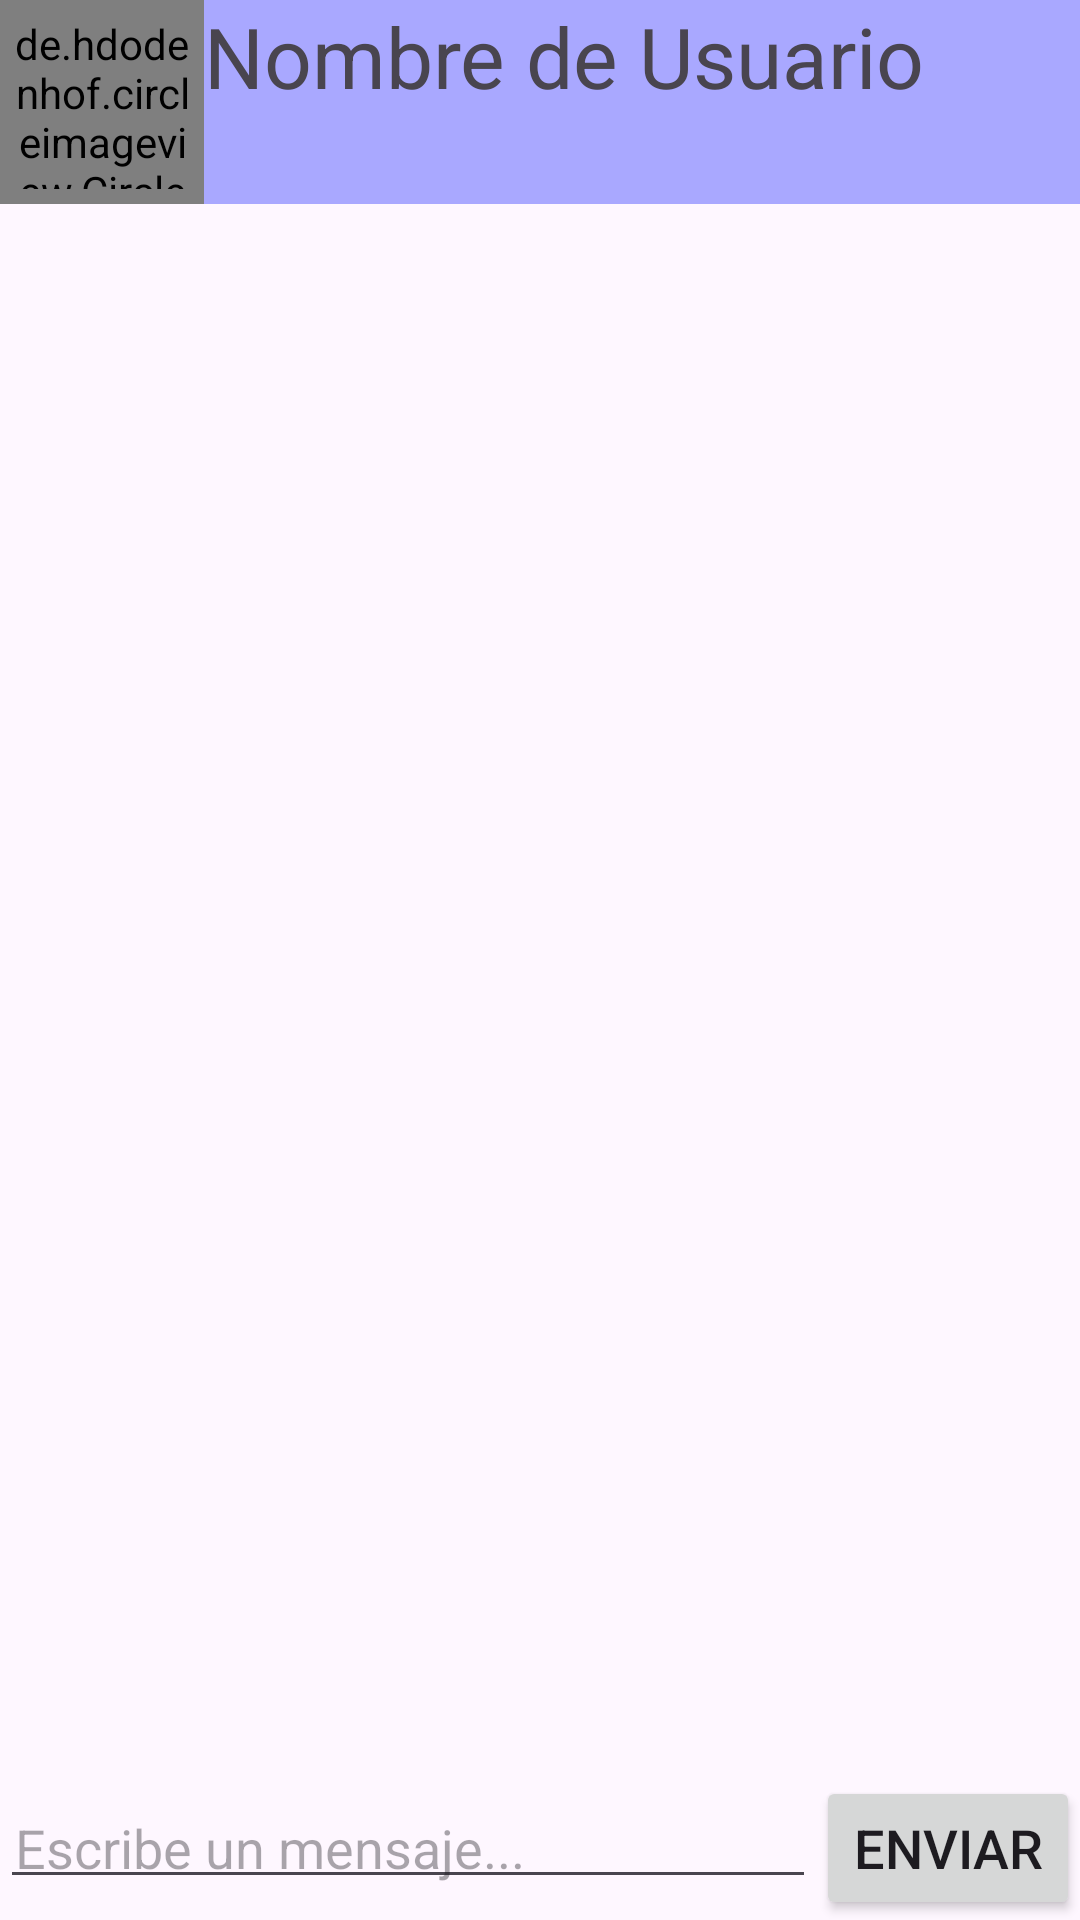

Android layout source for this screen:
<!-- AndroidManifest.xml: application theme Theme.PetHome -->
<!-- res/layout/fragment_chat.xml -->
<?xml version="1.0" encoding="utf-8"?>
<LinearLayout xmlns:android="http://schemas.android.com/apk/res/android"
    xmlns:app="http://schemas.android.com/apk/res-auto"
    xmlns:tools="http://schemas.android.com/tools"
    android:layout_width="match_parent"
    android:layout_height="match_parent"
    android:orientation="vertical"
    app:cardCornerRadius="10sp"
    tools:context=".Mensajeria.ChatFragment">

    <LinearLayout
        android:id="@+id/cabeceraConversacion"
        android:layout_width="match_parent"
        android:layout_height="wrap_content"
        android:background="@color/blue"
        android:orientation="horizontal"
        app:layout_constraintBottom_toTopOf="@id/rvMensajesChat">

        <de.hdodenhof.circleimageview.CircleImageView
            android:id="@+id/ivFotoChat"
            android:layout_width="68sp"
            android:layout_height="68sp"
            android:padding="5sp"
            android:src="@drawable/account_icon" />

        <LinearLayout
            android:layout_width="match_parent"
            android:layout_height="wrap_content"
            android:orientation="horizontal">

            <TextView
                android:id="@+id/tvNombreChat"
                android:layout_width="wrap_content"
                android:layout_height="wrap_content"
                android:gravity="center"
                android:text="Nombre de Usuario"
                android:textSize="28sp" />

        </LinearLayout>

    </LinearLayout>

    <androidx.recyclerview.widget.RecyclerView
        android:id="@+id/rvMensajesChat"
        android:layout_width="match_parent"
        android:layout_height="wrap_content"
        android:layout_marginTop="10dp"
        android:layout_weight="1">

    </androidx.recyclerview.widget.RecyclerView>

    <LinearLayout
        android:id="@+id/pieConversacion"
        android:layout_width="match_parent"
        android:layout_height="wrap_content"
        android:orientation="horizontal">

        <EditText
            android:id="@+id/etMensaje"
            android:layout_width="wrap_content"
            android:layout_height="wrap_content"
            android:layout_weight="1"
            android:hint="Escribe un mensaje..."
            android:inputType="textMultiLine"
            android:maxLines="4"
            android:padding="5sp"
            android:textSize="18sp" />

        <Button
            android:id="@+id/btEnviar"
            android:layout_width="wrap_content"
            android:layout_height="wrap_content"
            android:text="Enviar"
            android:textSize="18sp" />

    </LinearLayout>



</LinearLayout>
<!-- resources referenced by this layout -->
<resources>
  <color name="blue">#DC9C9CFF</color>
  <!-- drawable account_icon (drawable-night) -->
  <?xml version="1.0" encoding="utf-8"?>
  <vector xmlns:android="http://schemas.android.com/apk/res/android"
      xmlns:tools="http://schemas.android.com/tools"
      android:height="24dp" android:tint="#FFFFFF" android:viewportHeight="24" android:viewportWidth="24" android:width="24dp"
      tools:ignore="MissingDefaultResource">
  
      <path android:fillColor="@android:color/white" android:pathData="M12,2C6.48,2 2,6.48 2,12s4.48,10 10,10s10,-4.48 10,-10S17.52,2 12,2zM12,6c1.93,0 3.5,1.57 3.5,3.5S13.93,13 12,13s-3.5,-1.57 -3.5,-3.5S10.07,6 12,6zM12,20c-2.03,0 -4.43,-0.82 -6.14,-2.88C7.55,15.8 9.68,15 12,15s4.45,0.8 6.14,2.12C16.43,19.18 14.03,20 12,20z"/>
  
  </vector>
  <style name="Theme.PetHome" parent="Base.Theme.PetHome" />
  <style name="Base.Theme.PetHome" parent="Theme.Material3.DayNight.NoActionBar">
          
          
      </style>
</resources>
